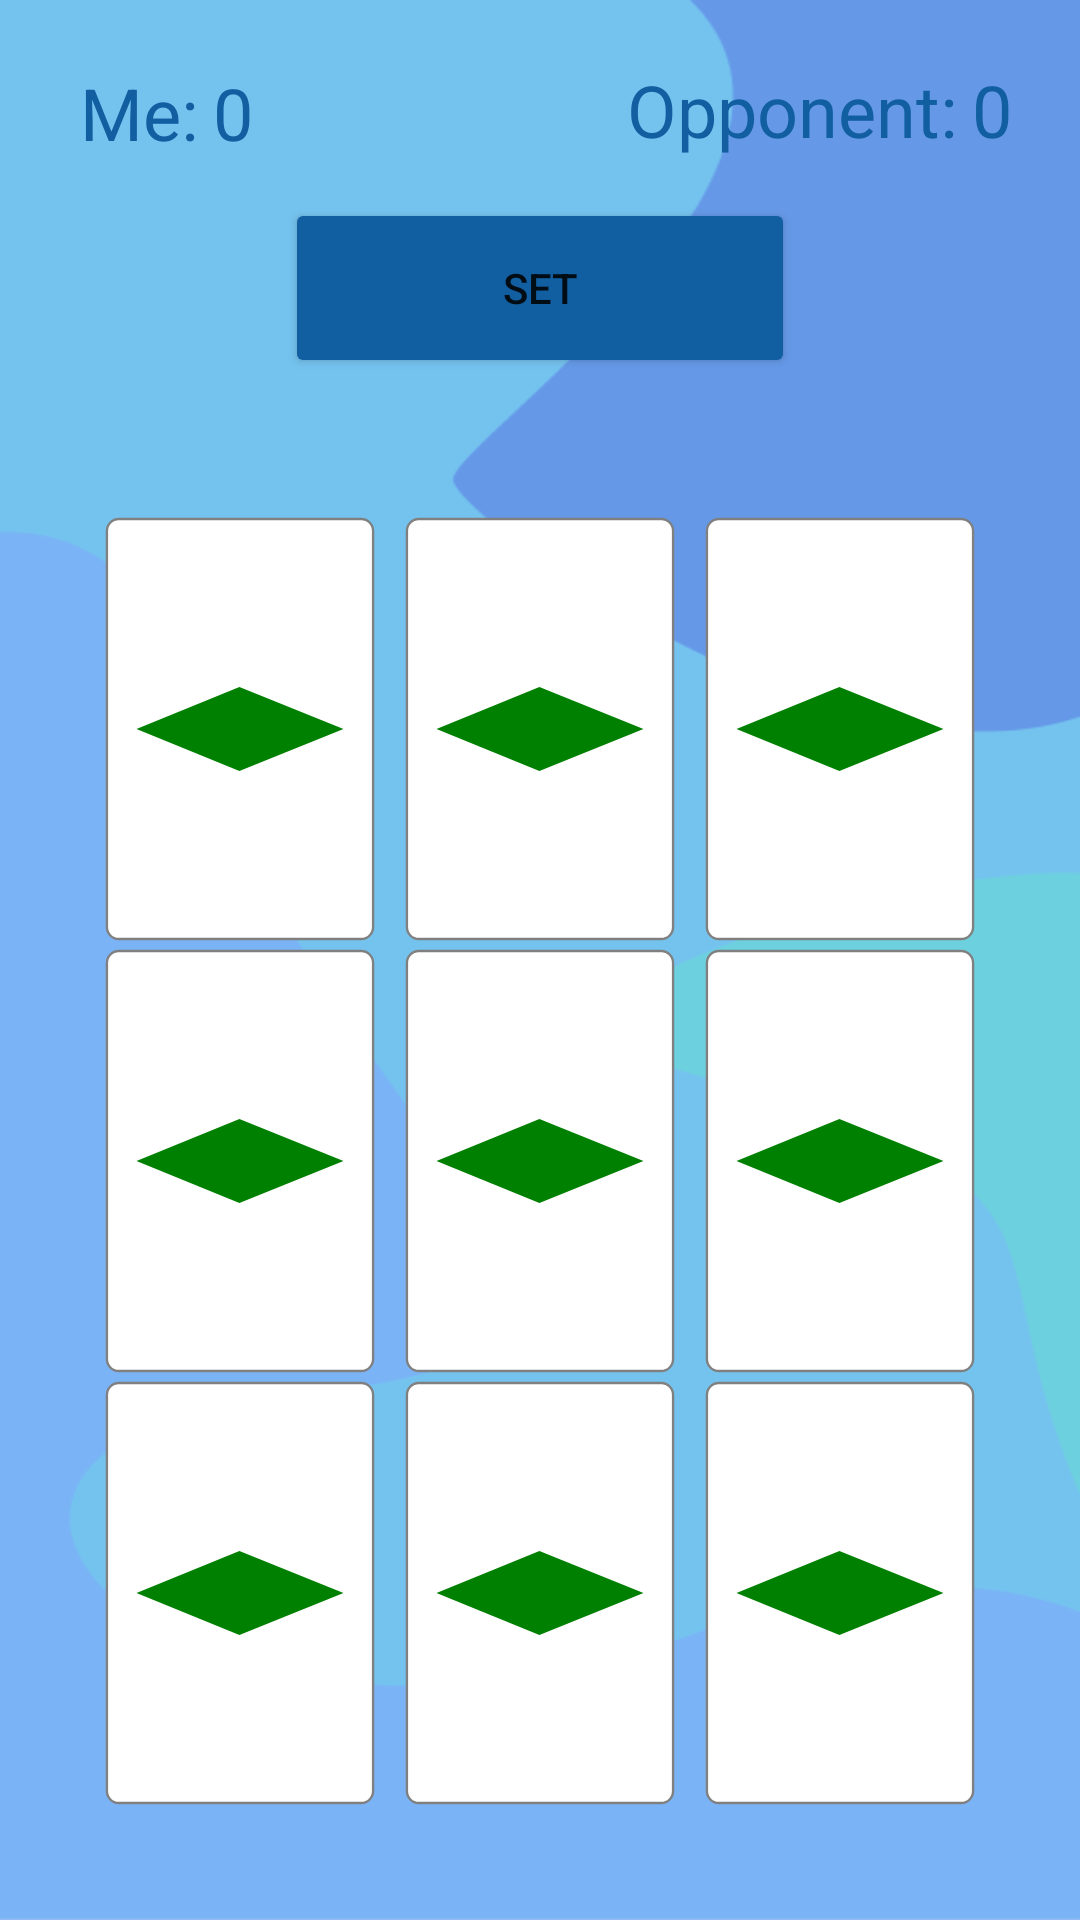

Produce the Android XML layout that renders to this screen, including the resource entries it uses.
<!-- AndroidManifest.xml: application theme Theme.SETCardGame -->
<!-- res/layout/activity_multiplayer.xml -->
<?xml version="1.0" encoding="utf-8"?>
<androidx.constraintlayout.widget.ConstraintLayout xmlns:android="http://schemas.android.com/apk/res/android"
    xmlns:app="http://schemas.android.com/apk/res-auto"
    xmlns:tools="http://schemas.android.com/tools"
    android:layout_width="match_parent"
    android:layout_height="match_parent"
    tools:context=".ViewModel.multiplayer.MultiplayerActivity"
    android:background="@drawable/set_background">

    <View
        android:id="@+id/view"
        android:layout_width="105dp"
        android:layout_height="51dp"
        android:layout_marginStart="3dp"
        android:layout_marginTop="12dp"
        android:background="@drawable/radius"
        app:layout_constraintStart_toStartOf="parent"
        app:layout_constraintTop_toTopOf="parent" />

    <View
        android:id="@+id/view2"
        android:layout_width="156dp"
        android:layout_height="49dp"
        android:layout_marginTop="12dp"
        android:layout_marginEnd="7dp"
        android:background="@drawable/radius"
        app:layout_constraintEnd_toEndOf="parent"
        app:layout_constraintTop_toTopOf="parent" />

    <TextView
        android:id="@+id/opponentPointTextView"
        android:layout_width="wrap_content"
        android:layout_height="wrap_content"
        android:text="@string/pointTextView"
        android:textColor="@color/blue"
        android:textSize="24sp"
        app:layout_constraintBottom_toBottomOf="@+id/view2"
        app:layout_constraintEnd_toEndOf="@+id/view2"
        app:layout_constraintHorizontal_bias="0.89"
        app:layout_constraintStart_toStartOf="@+id/view2"
        app:layout_constraintTop_toTopOf="@+id/view2" />

    <TextView
        android:id="@+id/ownPointTextView"
        android:layout_width="wrap_content"
        android:layout_height="wrap_content"
        android:layout_marginStart="5dp"
        android:text="@string/pointTextView"
        android:textColor="@color/blue"
        android:textSize="24sp"
        app:layout_constraintBottom_toBottomOf="@+id/view"
        app:layout_constraintStart_toEndOf="@+id/MeTextView"
        app:layout_constraintTop_toTopOf="@+id/view" />

    <Button
        android:id="@+id/callSETBtn"
        android:layout_width="170dp"
        android:layout_height="60dp"
        android:backgroundTint="@color/blue"
        android:onClick="onSETBtnClick"
        android:text="@string/appName"
        app:layout_constraintBottom_toBottomOf="parent"
        app:layout_constraintEnd_toEndOf="parent"
        app:layout_constraintStart_toStartOf="parent"
        app:layout_constraintTop_toBottomOf="@+id/opponentPointTextView"
        app:layout_constraintVertical_bias="0.025" />

    <TableLayout
        android:id="@+id/gameTableLayout"
        android:layout_width="0dp"
        android:layout_height="0dp"
        android:layout_marginTop="8dp"
        android:gravity="center"
        app:layout_constraintBottom_toBottomOf="parent"
        app:layout_constraintEnd_toEndOf="parent"
        app:layout_constraintHorizontal_bias="0.489"
        app:layout_constraintStart_toStartOf="parent"
        app:layout_constraintTop_toBottomOf="@+id/callSETBtn"
        app:layout_constraintVertical_bias="1.0">

        <TableRow
            android:id="@+id/tableRow0"
            android:layout_width="match_parent"
            android:layout_height="match_parent"
            android:layout_gravity="center"
            android:gravity="center">

            <ImageView
                android:id="@+id/card0"
                android:layout_width="100dp"
                android:layout_height="144dp"
                android:background="@color/trans"
                android:contentDescription="@string/contentDescriptionForCards"
                android:onClick="onCardClick"
                app:srcCompat="@drawable/gd1"
                tools:ignore="SpeakableTextPresentCheck,DuplicateSpeakableTextCheck" />

            <ImageView
                android:id="@+id/card1"
                android:layout_width="100dp"
                android:layout_height="144dp"
                android:background="@color/trans"
                android:contentDescription="@string/contentDescriptionForCards"
                android:onClick="onCardClick"
                app:srcCompat="@drawable/gd1"
                tools:ignore="SpeakableTextPresentCheck" />

            <ImageView
                android:id="@+id/card2"
                android:layout_width="100dp"
                android:layout_height="144dp"
                android:background="@color/trans"
                android:contentDescription="@string/contentDescriptionForCards"
                android:onClick="onCardClick"
                app:srcCompat="@drawable/gd1"
                tools:ignore="SpeakableTextPresentCheck" />

        </TableRow>

        <TableRow
            android:id="@+id/tableRow1"
            android:layout_width="match_parent"
            android:layout_height="match_parent"
            android:layout_gravity="center"
            android:gravity="center">

            <ImageView
                android:id="@+id/card3"
                android:layout_width="100dp"
                android:layout_height="144dp"
                android:background="@color/trans"
                android:contentDescription="@string/contentDescriptionForCards"
                android:onClick="onCardClick"
                app:srcCompat="@drawable/gd1"
                tools:ignore="SpeakableTextPresentCheck" />

            <ImageView
                android:id="@+id/card4"
                android:layout_width="100dp"
                android:layout_height="144dp"
                android:background="@color/trans"
                android:contentDescription="@string/contentDescriptionForCards"
                android:onClick="onCardClick"
                app:srcCompat="@drawable/gd1"
                tools:ignore="SpeakableTextPresentCheck" />

            <ImageView
                android:id="@+id/card5"
                android:layout_width="100dp"
                android:layout_height="144dp"
                android:background="@color/trans"
                android:contentDescription="@string/contentDescriptionForCards"
                android:onClick="onCardClick"
                app:srcCompat="@drawable/gd1"
                tools:ignore="SpeakableTextPresentCheck" />

        </TableRow>

        <TableRow
            android:id="@+id/tableRow2"
            android:layout_width="match_parent"
            android:layout_height="match_parent"
            android:layout_gravity="center"
            android:gravity="center">

            <ImageView
                android:id="@+id/card6"
                android:layout_width="100dp"
                android:layout_height="144dp"
                android:background="@color/trans"
                android:contentDescription="@string/contentDescriptionForCards"
                android:onClick="onCardClick"
                app:srcCompat="@drawable/gd1"
                tools:ignore="SpeakableTextPresentCheck" />

            <ImageView
                android:id="@+id/card7"
                android:layout_width="100dp"
                android:layout_height="144dp"
                android:background="@color/trans"
                android:contentDescription="@string/contentDescriptionForCards"
                android:onClick="onCardClick"
                app:srcCompat="@drawable/gd1"
                tools:ignore="SpeakableTextPresentCheck" />

            <ImageView
                android:id="@+id/card8"
                android:layout_width="100dp"
                android:layout_height="144dp"
                android:background="@color/trans"
                android:contentDescription="@string/contentDescriptionForCards"
                android:onClick="onCardClick"
                app:srcCompat="@drawable/gd1"
                tools:ignore="SpeakableTextPresentCheck" />

        </TableRow>

    </TableLayout>

    <TextView
        android:id="@+id/MeTextView"
        android:layout_width="wrap_content"
        android:layout_height="wrap_content"
        android:text="@string/meText"
        android:textColor="@color/blue"
        android:textSize="24sp"
        app:layout_constraintBottom_toBottomOf="@+id/view"
        app:layout_constraintEnd_toEndOf="@+id/view"
        app:layout_constraintHorizontal_bias="0.36"
        app:layout_constraintStart_toStartOf="@+id/view"
        app:layout_constraintTop_toTopOf="@+id/view" />

    <TextView
        android:id="@+id/opponentTextView"
        android:layout_width="wrap_content"
        android:layout_height="wrap_content"
        android:layout_marginEnd="5dp"
        android:text="@string/opponentText"
        android:textColor="@color/blue"
        android:textSize="24sp"
        app:layout_constraintBottom_toBottomOf="@+id/view2"
        app:layout_constraintEnd_toStartOf="@+id/opponentPointTextView"
        app:layout_constraintTop_toTopOf="@+id/view2" />

</androidx.constraintlayout.widget.ConstraintLayout>
<!-- resources referenced by this layout -->
<resources>
  <color name="blue">#115EA1</color>
  <color name="trans">#00000000</color>
  <!-- drawable gd1 (drawable) -->
  <vector xmlns:android="http://schemas.android.com/apk/res/android"
      android:width="100dp"
      android:height="155dp"
      android:viewportWidth="235"
      android:viewportHeight="360">
    <path
        android:pathData="M15,5L220,5A10,10 0,0 1,230 15L230,345A10,10 0,0 1,220 355L15,355A10,10 0,0 1,5 345L5,15A10,10 0,0 1,15 5z"
        android:strokeWidth="2"
        android:fillColor="#ffffff"
        android:strokeColor="#808080"/>
    <path
        android:fillColor="@color/green"
        android:pathData="M30,180l87,-35l88,35l-88,35z"/>
  </vector>
  <!-- drawable set_background: png bitmap (drawable-v24, 15068 bytes) -->
  <string name="appName">SET</string>
  <string name="contentDescriptionForCards">card</string>
  <string name="meText">Me:</string>
  <string name="opponentText">Opponent:</string>
  <string name="pointTextView">0</string>
  <style name="Theme.SETCardGame" parent="Theme.MaterialComponents.DayNight.DarkActionBar">
          
          <item name="colorPrimary">@color/blue</item>
          <item name="colorPrimaryVariant">@color/blue</item>
          <item name="colorOnPrimary">@color/white</item>
          
          <item name="colorSecondary">@color/blue</item>
          <item name="colorSecondaryVariant">@color/blue</item>
          <item name="colorOnSecondary">@color/black</item>
          
          <item name="android:statusBarColor" tools:targetApi="l">?attr/colorPrimaryVariant</item>
          
      </style>
  <color name="green">#008000</color>
  <color name="white">#FFFFFFFF</color>
  <color name="black">#FF000000</color>
</resources>
